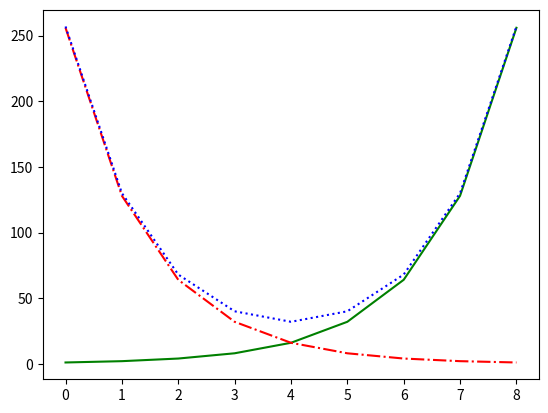

The matplotlib source for this figure:
from matplotlib import pyplot as plt

# Informações para os eixos X & Y:
years = [1950, 1960, 1970, 1980, 1990, 2000, 2010]
gdp = [300.2, 543.3, 1075.9, 2862.5, 5979.6, 10289.7, 14958.3]

"""
plt.plot(years, gdp, color='green', marker='o', linestyle='solid')

# Adiciona um titulo para o Gráfico:
plt.title("GDP Normal")

# Adiciona um Label no Eixo Y:
plt.ylabel("Bilhões de Dolare$")

# Legenda para o Eixo X:
plt.xlabel("Anos Decorrentes")

# Printa o Grafico:
#plt.show()
"""


# PAGINA 74 - GRÁFICO DE BARRAS:

movies = ["Annie Hall", "Ben-Hur", "Casablanca", "Gandhi",
          "West SideStory"]
num_oscars = [5, 11, 3, 8, 10]


# Passamos as coordenadas de X com o LEN em Movies
#.. é, Y é o número de prêmios recebidos por filme
#plt.bar(range(len(movies)), num_oscars)

# SIMPLIFICANDO:
#plt.bar(movies, num_oscars)

#plt.title("Meus Filmes Favoritos")
#plt.ylabel("Numero de prêmios na academia")



# label x-axis with movie names at bar centers
#plt.xticks(range(len(movies)), movies)
#plt.show()


# PAG 77

mentions = [500, 505]
years_ = [2017, 2018]

# 0.4 É a largura das Barras
# mentions == Eixo Y  ,  Years==X
#plt.bar(years_, mentions, 0.4)

# Faz as datas serem mostradas inteiras (sem casas decimais)
#plt.xticks(years_)

#plt.ylabel("vezes em que escutei 'data science'")


# misleading y-axis only shows the part above 500
#plt.axis([2016.5, 2018.5, 499, 506])
#plt.title("Look at the 'Huge' Increase!")
#plt.show()

# plt.axis([2016.5, 2018.5, 0, 550])
# plt.title("Not So Huge Anymore")
# plt.show()


# PG 78

variancia = [1, 2, 4, 8, 16, 32, 64, 128, 256]
bias_squared = [256, 128, 64, 32, 16, 8, 4, 2, 1]

# SIMPLESMENTE SOMOU OS ITENS equivalentes na mesma posição DAS DUAS LISTAS:
total_error = [x + y for x, y in zip(variancia, bias_squared)]

# É apenas uma lista de 0 a 8
xs = [i for i, _ in enumerate(variancia)]

plt.plot(xs, variancia, 'g-', label='Variancia')
plt.plot(xs, bias_squared, 'r-.', label='Linhas²')

plt.plot(xs, total_error, 'b:', label='Total de Erros')

# plt.legend(loc=9)
# plt.xlabel("model complexity")
# plt.xticks([])
# plt.title("The Bias-Variance Tradeoff")
# plt.show()

#print(total_error)
